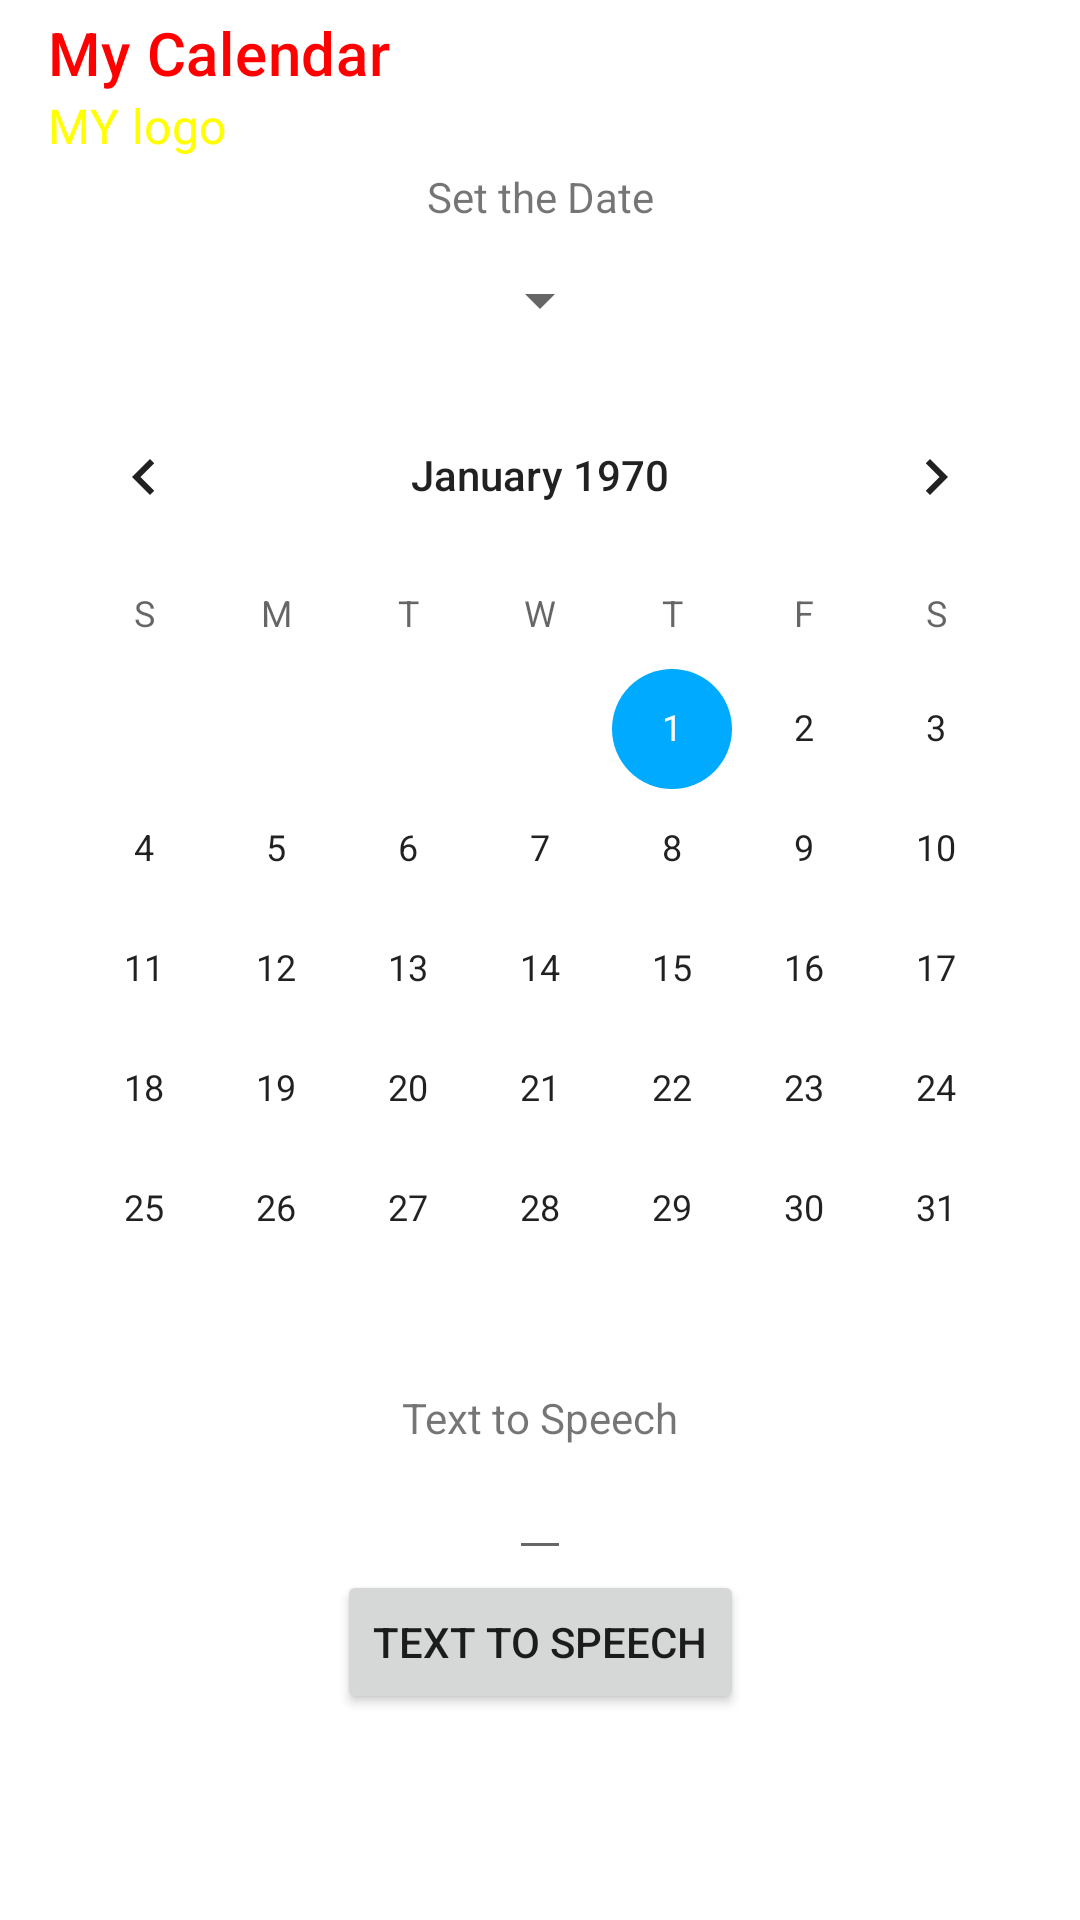

Write the Android layout XML for this screen, with the resource values it uses.
<!-- AndroidManifest.xml: application theme Theme.MyCalendar -->
<!-- res/layout/activity_main.xml -->
<?xml version="1.0" encoding="utf-8"?>
<androidx.constraintlayout.widget.ConstraintLayout xmlns:android="http://schemas.android.com/apk/res/android"
    xmlns:app="http://schemas.android.com/apk/res-auto"
    xmlns:tools="http://schemas.android.com/tools"
    android:layout_width="match_parent"
    android:layout_height="match_parent"
    tools:context=".MainActivity">

        <include
            android:id="@+id/app_bar"
            layout="@layout/app_bar"
            app:layout_constraintEnd_toEndOf="parent"
            app:layout_constraintStart_toStartOf="parent"
            app:layout_constraintTop_toTopOf="parent"/>

    <TextView
        android:id="@+id/tv_date_view"
        android:layout_width="wrap_content"
        android:layout_height="wrap_content"
        android:text="Set the Date"
        app:layout_constraintEnd_toEndOf="parent"
        app:layout_constraintStart_toStartOf="parent"
        app:layout_constraintTop_toBottomOf="@id/app_bar" />

    <Spinner
        android:id="@+id/spinner"
        android:layout_width="wrap_content"
        android:layout_height="50dp"
        app:layout_constraintEnd_toEndOf="parent"
        app:layout_constraintStart_toStartOf="parent"
        app:layout_constraintTop_toBottomOf="@id/tv_date_view" />

    <CalendarView
        android:id="@+id/calendarView"
        android:layout_width="wrap_content"
        android:layout_height="wrap_content"
        app:layout_constraintEnd_toEndOf="parent"
        app:layout_constraintHorizontal_bias="0.491"
        app:layout_constraintStart_toStartOf="parent"
        app:layout_constraintTop_toBottomOf="@id/spinner" />

    <TextView
        android:id="@+id/tv_speech"
        android:layout_width="wrap_content"
        android:layout_height="wrap_content"
        android:text="Text to Speech"
        app:layout_constraintEnd_toEndOf="parent"
        app:layout_constraintStart_toStartOf="parent"
        app:layout_constraintTop_toBottomOf="@id/calendarView" />

    <EditText
        android:id="@+id/et_speech"
        android:layout_width="wrap_content"
        android:layout_height="wrap_content"
        app:layout_constraintEnd_toEndOf="parent"
        app:layout_constraintStart_toStartOf="parent"
        app:layout_constraintTop_toBottomOf="@id/tv_speech" />

    <Button
        android:id="@+id/btn_speech"
        android:layout_width="wrap_content"
        android:layout_height="wrap_content"
        android:text="Text to Speech"
        app:layout_constraintEnd_toEndOf="parent"
        app:layout_constraintStart_toStartOf="parent"
        app:layout_constraintTop_toBottomOf="@id/et_speech" />
</androidx.constraintlayout.widget.ConstraintLayout>
<!-- res/layout/app_bar.xml (included above) -->
<?xml version="1.0" encoding="utf-8"?>
        <androidx.appcompat.widget.Toolbar xmlns:android="http://schemas.android.com/apk/res/android"
            xmlns:app="http://schemas.android.com/apk/res-auto"
            android:id="@+id/my_toolbar"
            android:layout_width="match_parent"
            android:layout_height="?attr/actionBarSize"
            android:theme="@style/my_theme"
            app:navigationIcon="@drawable/ic_baseline_menu_24"
            app:popupTheme="@style/my_overlay_theme"
            app:subtitle="MY logo"
            app:title="My Calendar" />

      
<!-- resources referenced by this layout -->
<resources>
  <style name="my_overlay_theme" parent="ThemeOverlay.AppCompat.Light">
          <item name="android:background">@color/purple_500</item>
      </style>
  <style name="my_theme" parent="ThemeOverlay.AppCompat.ActionBar">
          <item name="android:textColorPrimary">@color/teal_700</item>
          <item name="android:textColorSecondary">@color/purple_200</item>
      </style>
  <style name="Theme.MyCalendar" parent="Theme.MaterialComponents.DayNight.NoActionBar">
          
          
          <item name="colorPrimary">@color/purple_500</item>
          
          <item name="colorPrimaryVariant">@color/purple_700</item>
          <item name="colorOnPrimary">@color/white</item>
  
          
          
          <item name="colorSecondary">@color/teal_200</item>
          <item name="colorSecondaryVariant">@color/teal_700</item>
          <item name="colorOnSecondary">@color/black</item>
  
          
          <item name="android:statusBarColor" tools:targetApi="l">?attr/colorPrimaryVariant</item>
          
      </style>
  <color name="purple_500">#CD0F4A</color>
  <color name="teal_700">#FF0000</color>
  <color name="purple_200">#FFFF00</color>
  <color name="purple_700">#00FF00</color>
  <color name="white">#FFFFFFFF</color>
  <color name="teal_200">#00AAFF</color>
  <color name="black">#FF000000</color>
</resources>
